Photos from the image-classification dataset "Final Dataset" in the GitHub repository gslprasanna/Prediction-of-Strawberry-Plant-Diseases-using-Deep-Learning-Approaches. Its 3 classes are: angular leaf spot, blossom blight, gray mold.

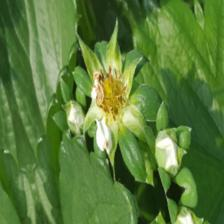
Label: blossom blight

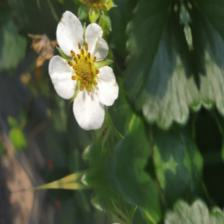
Label: blossom blight

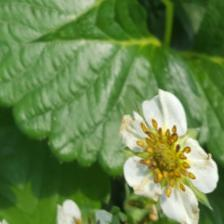
Label: blossom blight

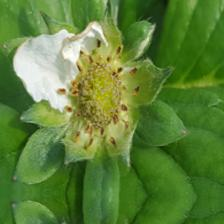
Label: blossom blight

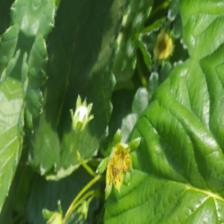
Label: blossom blight

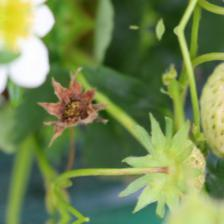
Label: gray mold
